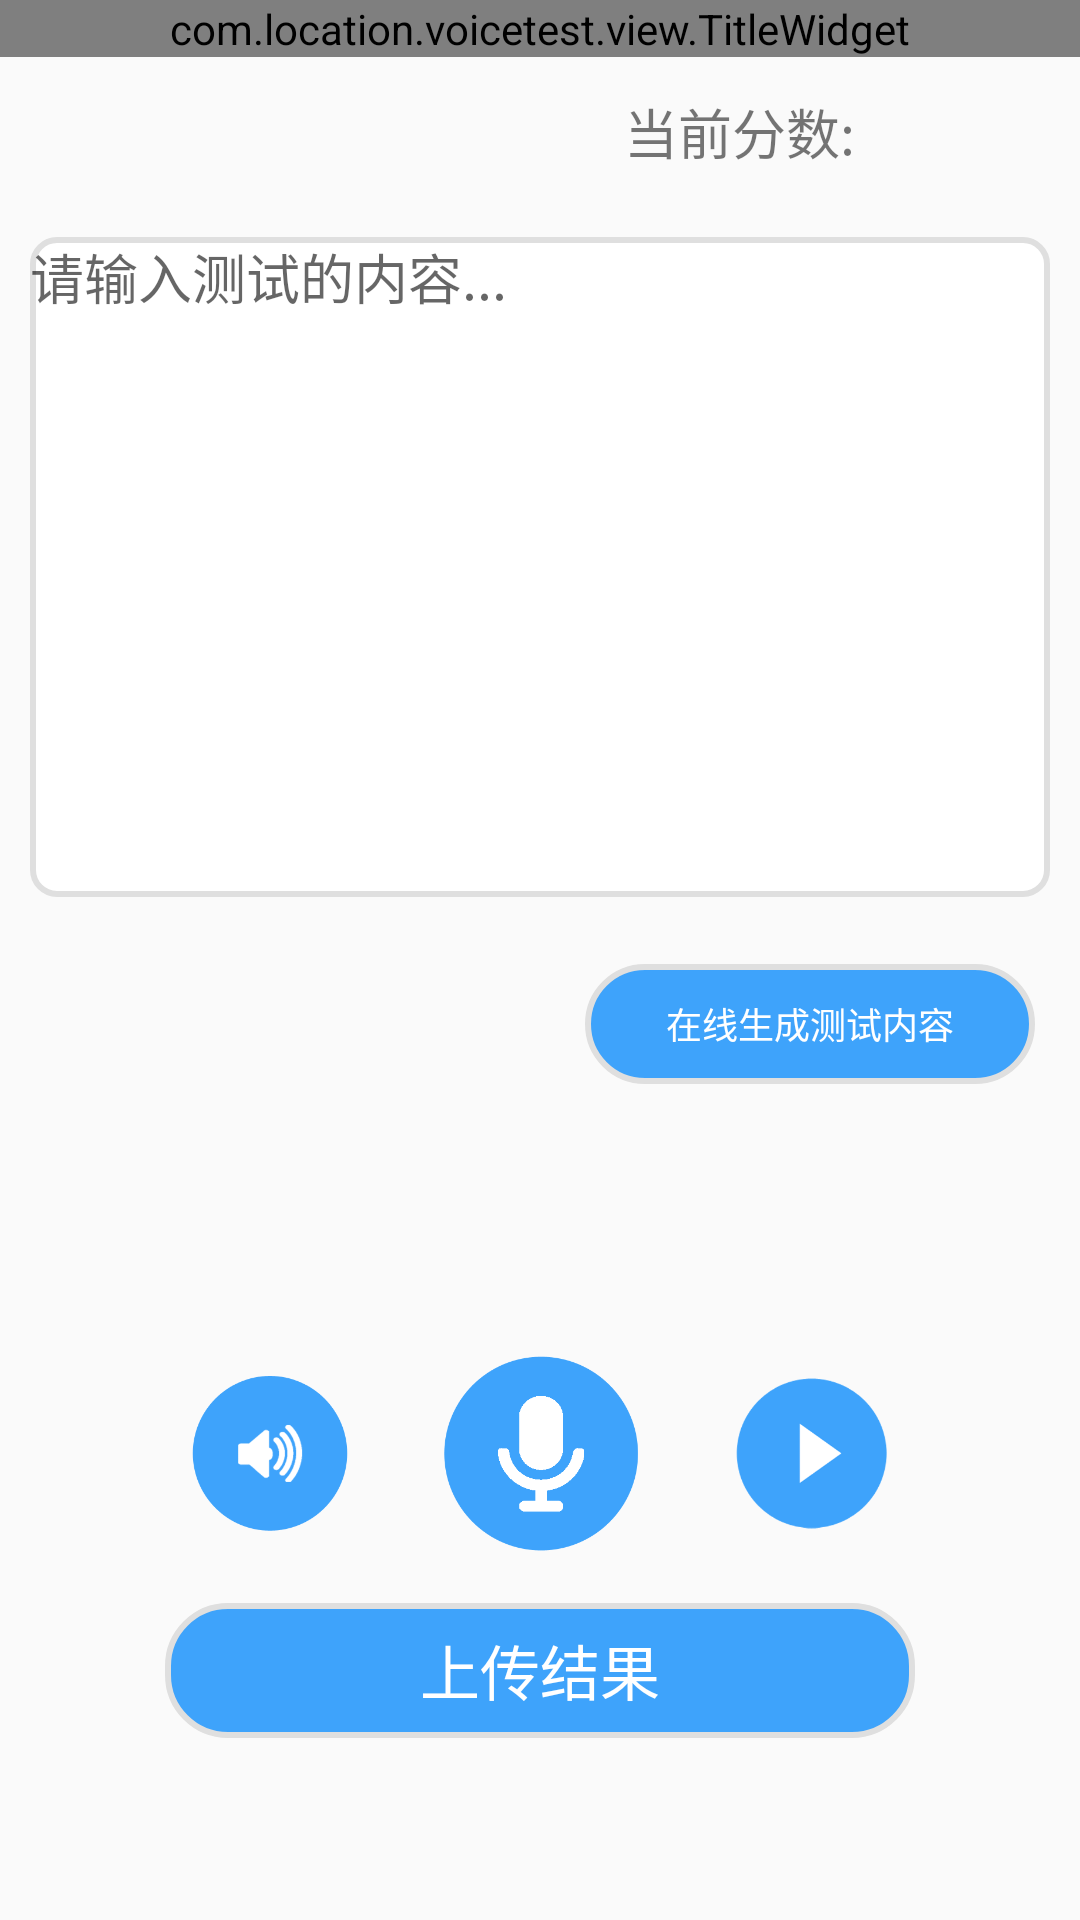

This screen was rendered from an Android layout file. Write that file and the resources it references.
<!-- AndroidManifest.xml: application theme Theme.NoTitleBar -->
<!-- res/layout/chinesetest_act.xml -->
<?xml version="1.0" encoding="utf-8"?>
<LinearLayout xmlns:android="http://schemas.android.com/apk/res/android"
    xmlns:app="http://schemas.android.com/apk/res-auto"
    android:layout_width="match_parent"
    android:layout_height="match_parent"
    android:gravity="center_horizontal"
    android:orientation="vertical">

    <com.location.voicetest.view.TitleWidget
        android:id="@+id/title"
        android:layout_width="match_parent"
        android:layout_height="wrap_content"
        app:title_text="测评内容" />

    <RelativeLayout
        android:layout_width="match_parent"
        android:layout_height="50dp"
        android:layout_marginRight="10dp">

        <TextView
            android:layout_width="wrap_content"
            android:layout_height="wrap_content"
            android:layout_alignParentRight="true"
            android:layout_centerVertical="true"
            android:layout_marginRight="60dp"
            android:text="当前分数:"
            android:textSize="18dp" />

        <TextView
            android:id="@+id/score"
            android:layout_width="40dp"
            android:layout_height="40dp"
            android:layout_alignParentRight="true"
            android:layout_centerInParent="true"
            android:layout_marginRight="10dp"
            android:background="@drawable/circle_radius_textview"
            android:gravity="center"
            android:text="88"
            android:textColor="#ffffff"
            android:visibility="gone"
            android:textSize="20dp" />
    </RelativeLayout>

    <EditText
        android:id="@+id/edit_content"
        android:layout_width="match_parent"
        android:layout_height="220dp"
        android:layout_margin="10dp"
        android:background="@drawable/border_circle_radius"
        android:gravity="top"
        android:hint="请输入测试的内容..." />

    <RelativeLayout
        android:layout_width="match_parent"
        android:layout_height="wrap_content"
        android:layout_marginRight="10dp"
        android:layout_marginTop="10dp">

        <TextView
            android:id="@+id/online"
            android:layout_width="150dp"
            android:layout_height="40dp"
            android:layout_alignParentRight="true"
            android:layout_centerVertical="true"
            android:layout_marginTop="5dp"
            android:background="@drawable/btn_border_circle_radius"
            android:gravity="center"
            android:text="在线生成测试内容"
            android:textColor="#ffffff"
            android:textSize="12dp" />
    </RelativeLayout>

    <LinearLayout
        android:layout_width="match_parent"
        android:layout_height="match_parent"
        android:gravity="center"
        android:orientation="vertical">

        <LinearLayout
            android:layout_width="match_parent"
            android:layout_height="wrap_content"
            android:layout_marginTop="20dp">

            <LinearLayout
                android:layout_width="0dp"
                android:layout_height="match_parent"
                android:layout_weight="1"
                android:gravity="center_vertical|right">

                <ImageView
                    android:id="@+id/volumeimg"
                    android:layout_width="60dp"
                    android:layout_height="60dp"
                    android:src="@mipmap/yinliangone" />
            </LinearLayout>

            <LinearLayout
                android:layout_width="0dp"
                android:layout_height="match_parent"
                android:layout_weight="1"
                android:gravity="center">

                <ImageView
                    android:id="@+id/soundRecording"
                    android:layout_width="80dp"
                    android:layout_height="80dp"
                    android:src="@mipmap/luyinone" />
            </LinearLayout>

            <LinearLayout
                android:layout_width="0dp"
                android:layout_height="match_parent"
                android:layout_weight="1"
                android:gravity="center_vertical|left">

                <ImageView
                    android:id="@+id/play"
                    android:layout_width="60dp"
                    android:layout_height="60dp"
                    android:src="@mipmap/bofangone" />
            </LinearLayout>
        </LinearLayout>

        <TextView
            android:id="@+id/resultuploading"
            android:layout_width="250dp"
            android:layout_height="45dp"
            android:layout_marginTop="10dp"
            android:background="@drawable/btn_border_circle_radius"
            android:gravity="center"
            android:text="上传结果"
            android:textColor="#ffffff"
            android:textSize="20dp" />
    </LinearLayout>

</LinearLayout>
<!-- resources referenced by this layout -->
<resources>
  <!-- drawable border_circle_radius (drawable) -->
  <?xml version="1.0" encoding="utf-8"?>
  <shape xmlns:android="http://schemas.android.com/apk/res/android" >
  
      
      <solid android:color="#fff" />
       <corners android:radius="8dp" />
      
      <stroke
          android:width="2dp"
          android:color="#dfdfdf" />
  
  </shape>
  <!-- drawable btn_border_circle_radius (drawable) -->
  <?xml version="1.0" encoding="utf-8"?>
  <shape xmlns:android="http://schemas.android.com/apk/res/android">
  
      
      <solid android:color="#3EA3FB" />
      <corners android:radius="20dp" />
      
      <stroke
          android:width="2dp"
          android:color="#dfdfdf" />
  
  </shape>
  <!-- drawable circle_radius_textview (drawable) -->
  <?xml version="1.0" encoding="utf-8"?>
  <shape xmlns:android="http://schemas.android.com/apk/res/android"
      android:shape="oval"
      android:useLevel="false">
  
  
      <solid android:color="#00E403" />
      <size
          android:width="45dp"
          android:height="45dp" />
  
  </shape>
  <!-- mipmap bofangone: png bitmap (mipmap-xxxhdpi, 10430 bytes) -->
  <!-- mipmap luyinone: png bitmap (mipmap-xxxhdpi, 8980 bytes) -->
  <!-- mipmap yinliangone: png bitmap (mipmap-xxxhdpi, 12591 bytes) -->
  <style name="Theme.NoTitleBar" parent="@style/Theme.Design.Light.NoActionBar" />
</resources>
